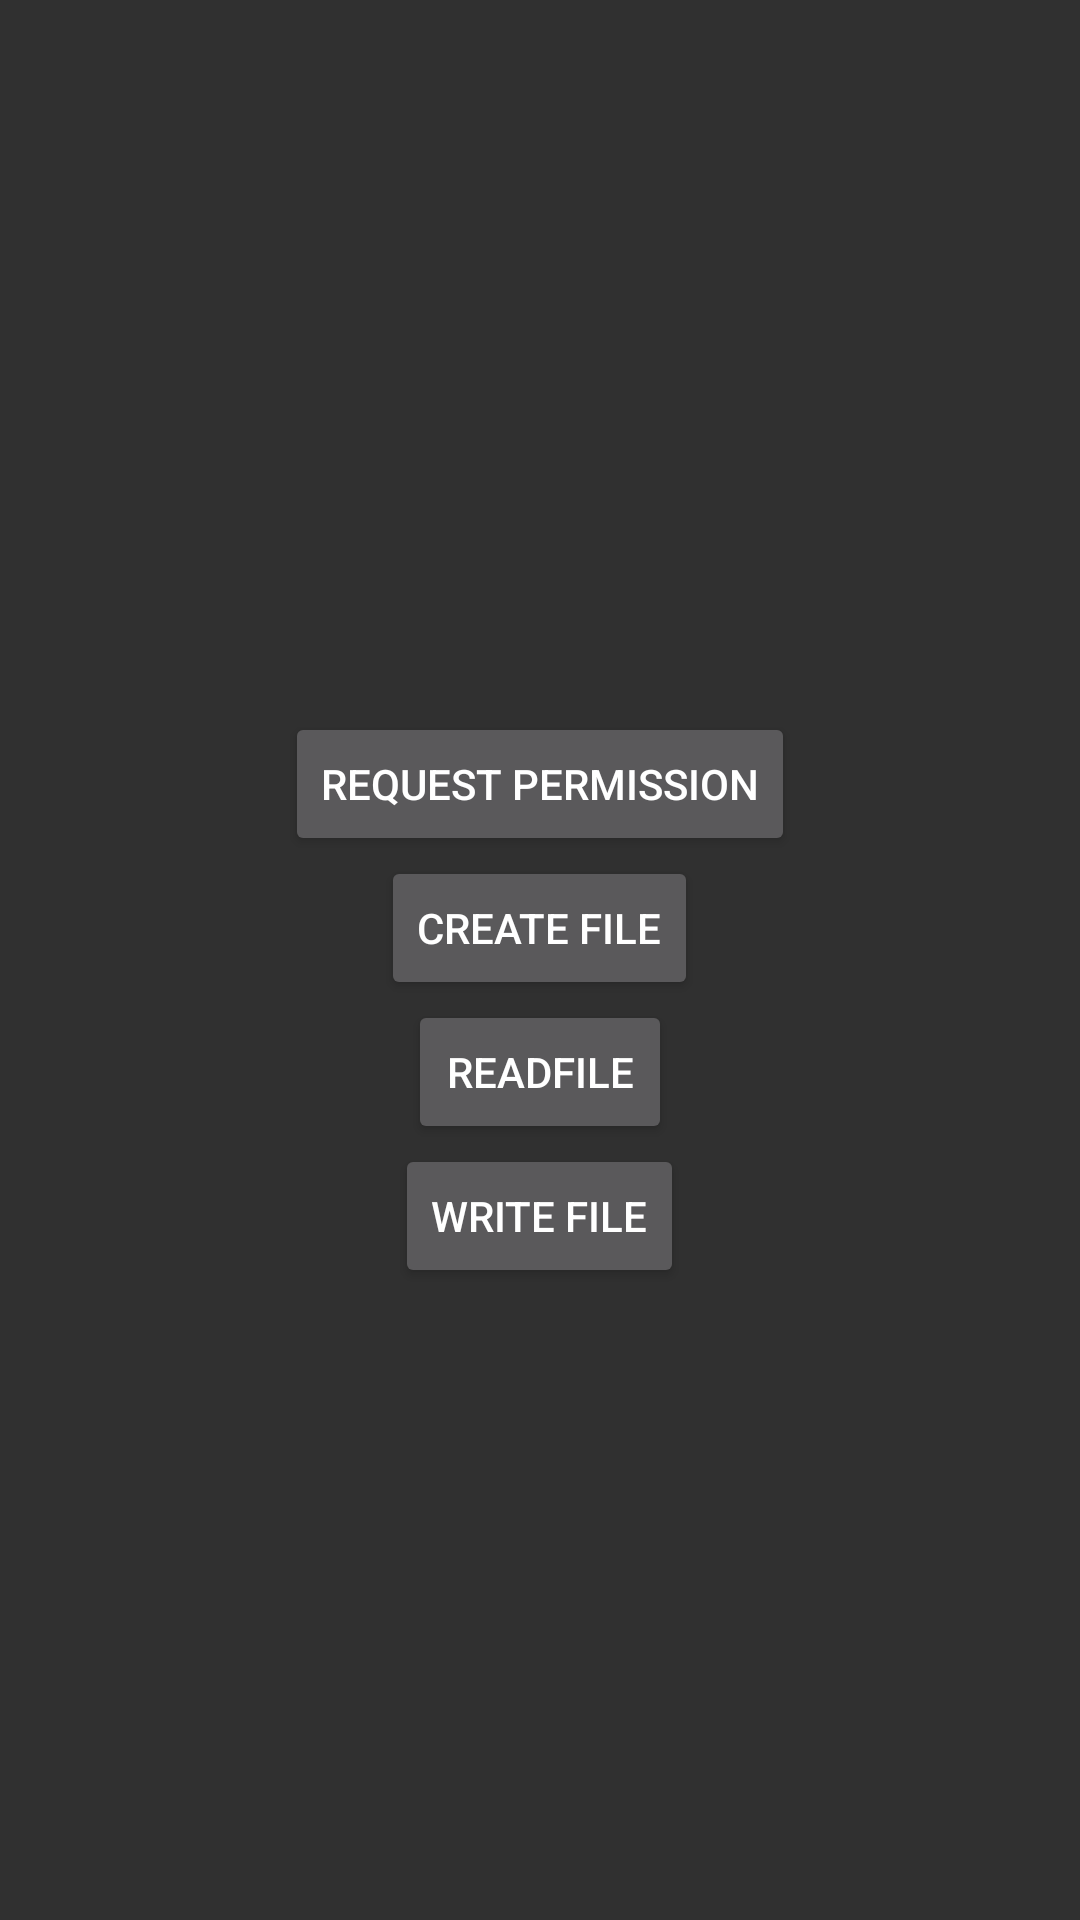

Layout XML and referenced resources for this Android screen:
<!-- AndroidManifest.xml: application theme Theme.ProjectExample -->
<!-- res/layout/file_sample_activity.xml -->
<?xml version="1.0" encoding="utf-8"?>
<LinearLayout xmlns:android="http://schemas.android.com/apk/res/android"
    android:layout_width="match_parent"
    android:layout_height="match_parent"
    android:gravity="center"
    android:orientation="vertical">

    <androidx.appcompat.widget.AppCompatTextView
        android:id="@+id/result_img"
        android:layout_width="wrap_content"
        android:layout_height="wrap_content"
        android:textColor="@color/white"
        android:textSize="20dp" />


    <androidx.appcompat.widget.AppCompatButton
        android:id="@+id/request_btn"
        android:layout_width="wrap_content"
        android:layout_height="wrap_content"
        android:text="request permission" />


    <androidx.appcompat.widget.AppCompatButton
        android:id="@+id/create_file_btn"
        android:layout_width="wrap_content"
        android:layout_height="wrap_content"
        android:text="create file" />

    <androidx.appcompat.widget.AppCompatButton
        android:id="@+id/read_file_btn"
        android:layout_width="wrap_content"
        android:layout_height="wrap_content"
        android:text="readFile" />

    <androidx.appcompat.widget.AppCompatButton
        android:id="@+id/write_file_btn"
        android:layout_width="wrap_content"
        android:layout_height="wrap_content"
        android:text="write file" />

</LinearLayout>
<!-- resources referenced by this layout -->
<resources>
  <color name="white">#FFFFFFFF</color>
  <style name="Theme.ProjectExample" parent="Base.Theme.ProjectExample" />
  <style name="Base.Theme.ProjectExample" parent="Theme.AppCompat.NoActionBar">
          
          
      </style>
</resources>
